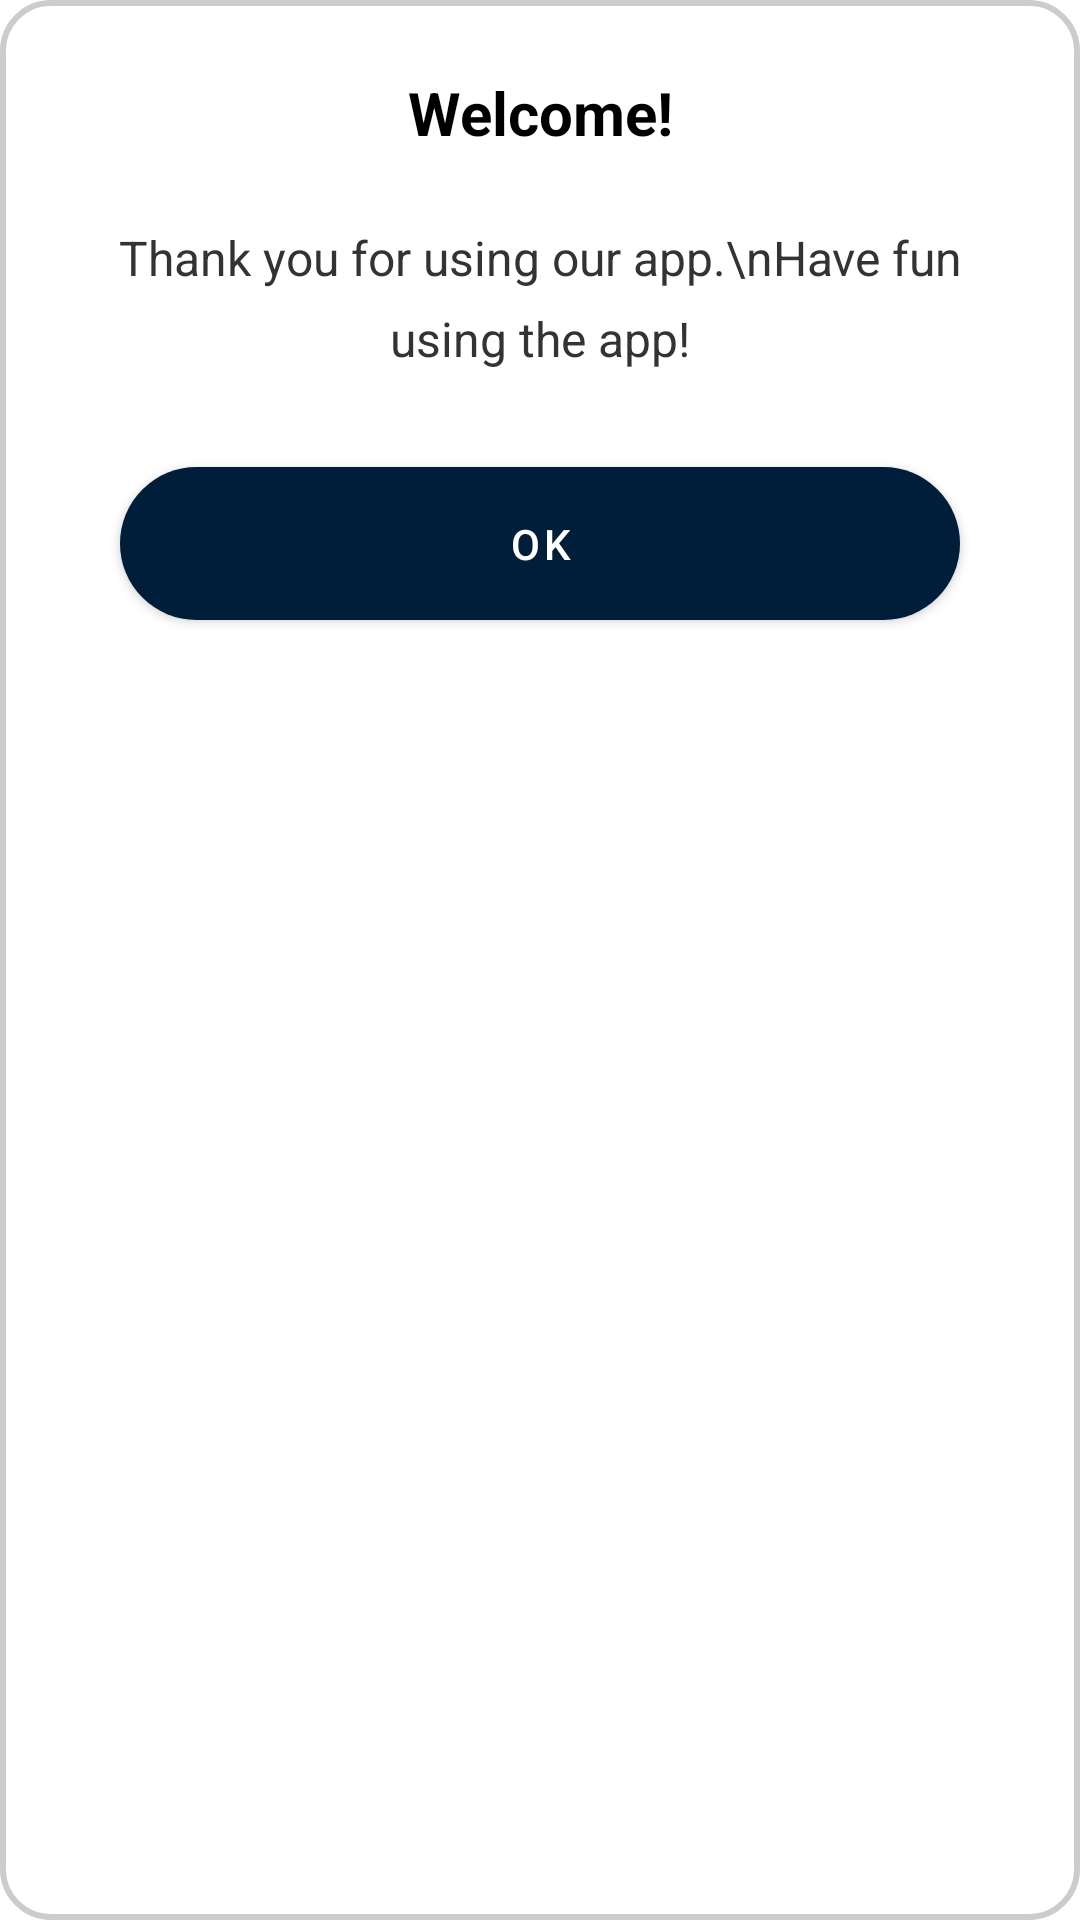

Produce the Android XML layout that renders to this screen, including the resource entries it uses.
<!-- AndroidManifest.xml: application theme Theme.Pedometer -->
<!-- res/layout/dialog_welcome.xml -->
<LinearLayout xmlns:android="http://schemas.android.com/apk/res/android"
    android:layout_width="match_parent"
    android:layout_height="wrap_content"
    android:orientation="vertical"
    android:padding="16dp"
    android:background="@drawable/dialog_background">

    <TextView
        android:layout_width="match_parent"
        android:layout_height="wrap_content"
        android:text="Welcome!"
        android:textSize="20sp"
        android:textColor="#000000"
        android:textStyle="bold"
        android:gravity="center"
        android:padding="8dp"
        android:layout_marginBottom="16dp"/>

    <TextView
        android:layout_width="match_parent"
        android:layout_height="wrap_content"
        android:text="Thank you for using our app.\nHave fun using the app!"
        android:textSize="16sp"
        android:textColor="#333333"
        android:gravity="center"
        android:lineSpacingExtra="8dp"
        android:paddingStart="16dp"
        android:paddingEnd="16dp"
        android:layout_marginBottom="32dp"/>

    <Button
        android:id="@+id/ok_button"
        android:layout_width="match_parent"
        android:layout_height="wrap_content"
        android:text="OK"
        android:textColor="#FFFFFF"
        android:background="@drawable/button_round_edges"
        android:padding="10dp"
        android:gravity="center"
        android:layout_marginStart="24dp"
        android:layout_marginEnd="24dp"/>

</LinearLayout>
<!-- resources referenced by this layout -->
<resources>
  <!-- drawable button_round_edges (drawable) -->
  <?xml version="1.0" encoding="utf-8"?>
  <shape xmlns:android="http://schemas.android.com/apk/res/android"
      android:shape="rectangle">
  
      <solid android:color="#1C354F" /> 
      <corners android:radius="30dp" /> 
  
  </shape>
  <!-- drawable dialog_background (drawable) -->
  <shape xmlns:android="http://schemas.android.com/apk/res/android">
      <solid android:color="#FFFFFF"/>
      <stroke
          android:width="2dp"
          android:color="#CCCCCC"/>
      <corners android:radius="16dp"/>
  </shape>
  <style name="Theme.Pedometer" parent="Theme.MaterialComponents.DayNight.DarkActionBar">
          
          <item name="colorPrimary">@color/linie</item>
          <item name="colorPrimaryVariant">@color/purple_700</item>
          <item name="colorOnPrimary">@color/white</item>
          
          <item name="colorSecondary">@color/teal_200</item>
          <item name="colorSecondaryVariant">@color/teal_700</item>
          <item name="colorOnSecondary">@color/black</item>
          
          <item name="android:statusBarColor">?attr/colorPrimaryVariant</item>
          
      </style>
  <color name="linie">#001D3A</color>
  <color name="purple_700">#FF3700B3</color>
  <color name="white">#FFFFFFFF</color>
  <color name="teal_200">#FF03DAC5</color>
  <color name="teal_700">#FF018786</color>
  <color name="black">#FF000000</color>
</resources>
